Dataset: dataset (GitHub, MasieroGiacomo/Project). Classes: human, not human.

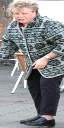
Label: human

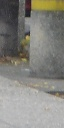
Label: not human

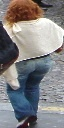
Label: human

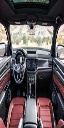
Label: not human

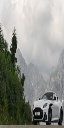
Label: not human

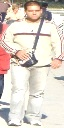
Label: human
